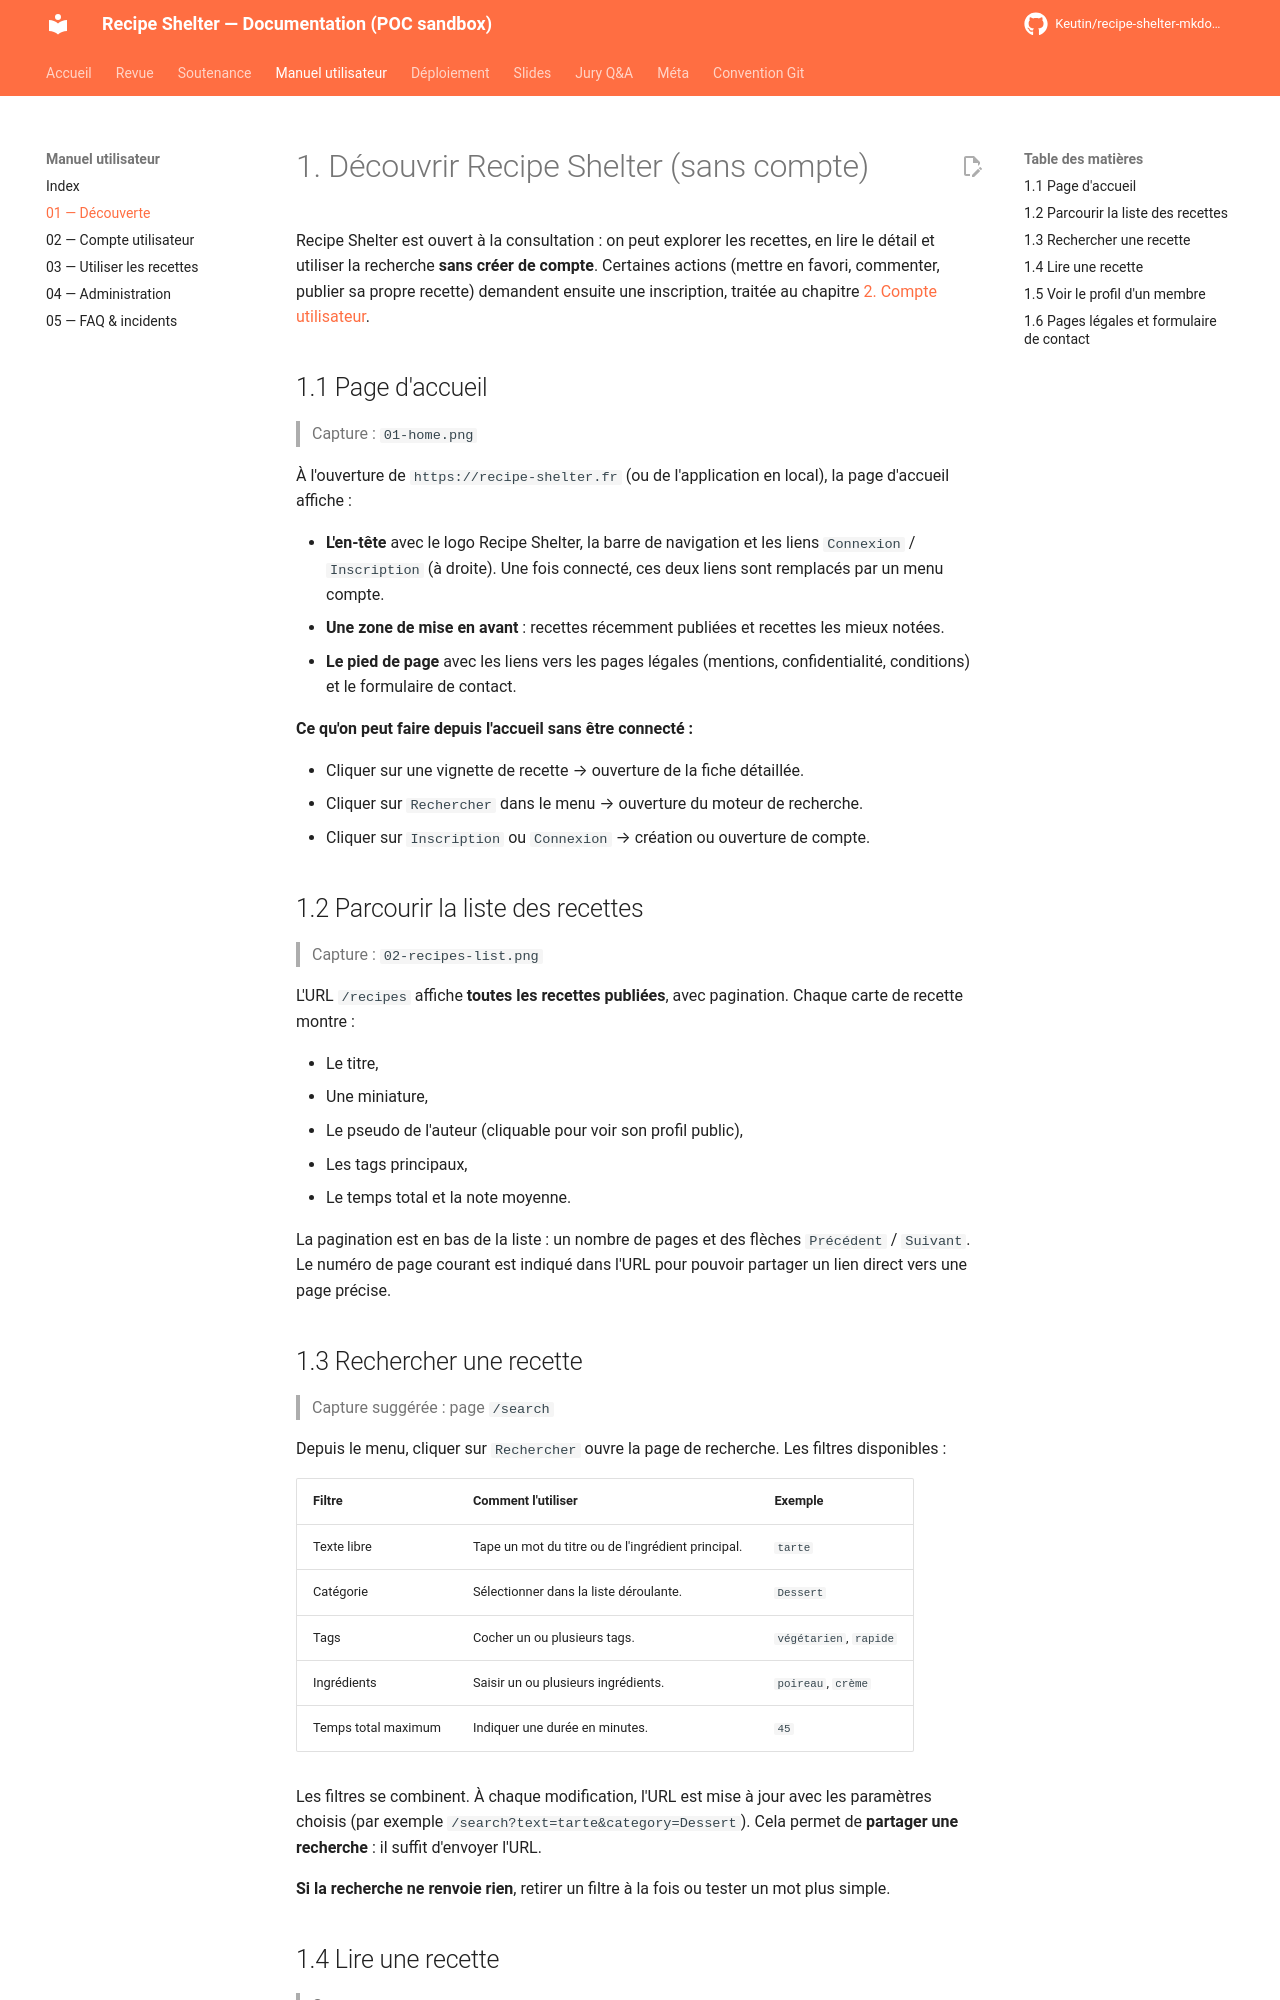

repository: Keutin/recipe-shelter-mkdocs-poc · page: manuel-utilisateur/01-decouverte/index.html · generator: mkdocs

# 1. Découvrir Recipe Shelter (sans compte)

Recipe Shelter est ouvert à la consultation : on peut explorer les recettes, en lire le détail et utiliser la recherche **sans créer de compte**. Certaines actions (mettre en favori, commenter, publier sa propre recette) demandent ensuite une inscription, traitée au chapitre [2. Compte utilisateur](02-compte-utilisateur.md).

## 1.1 Page d'accueil

> Capture : `01-home.png`

À l'ouverture de `https://recipe-shelter.fr` (ou de l'application en local), la page d'accueil affiche :

- **L'en-tête** avec le logo Recipe Shelter, la barre de navigation et les liens `Connexion` / `Inscription` (à droite). Une fois connecté, ces deux liens sont remplacés par un menu compte.
- **Une zone de mise en avant** : recettes récemment publiées et recettes les mieux notées.
- **Le pied de page** avec les liens vers les pages légales (mentions, confidentialité, conditions) et le formulaire de contact.

**Ce qu'on peut faire depuis l'accueil sans être connecté :**

- Cliquer sur une vignette de recette → ouverture de la fiche détaillée.
- Cliquer sur `Rechercher` dans le menu → ouverture du moteur de recherche.
- Cliquer sur `Inscription` ou `Connexion` → création ou ouverture de compte.

## 1.2 Parcourir la liste des recettes

> Capture : `02-recipes-list.png`

L'URL `/recipes` affiche **toutes les recettes publiées**, avec pagination. Chaque carte de recette montre :

- Le titre,
- Une miniature,
- Le pseudo de l'auteur (cliquable pour voir son profil public),
- Les tags principaux,
- Le temps total et la note moyenne.

La pagination est en bas de la liste : un nombre de pages et des flèches `Précédent` / `Suivant`. Le numéro de page courant est indiqué dans l'URL pour pouvoir partager un lien direct vers une page précise.
